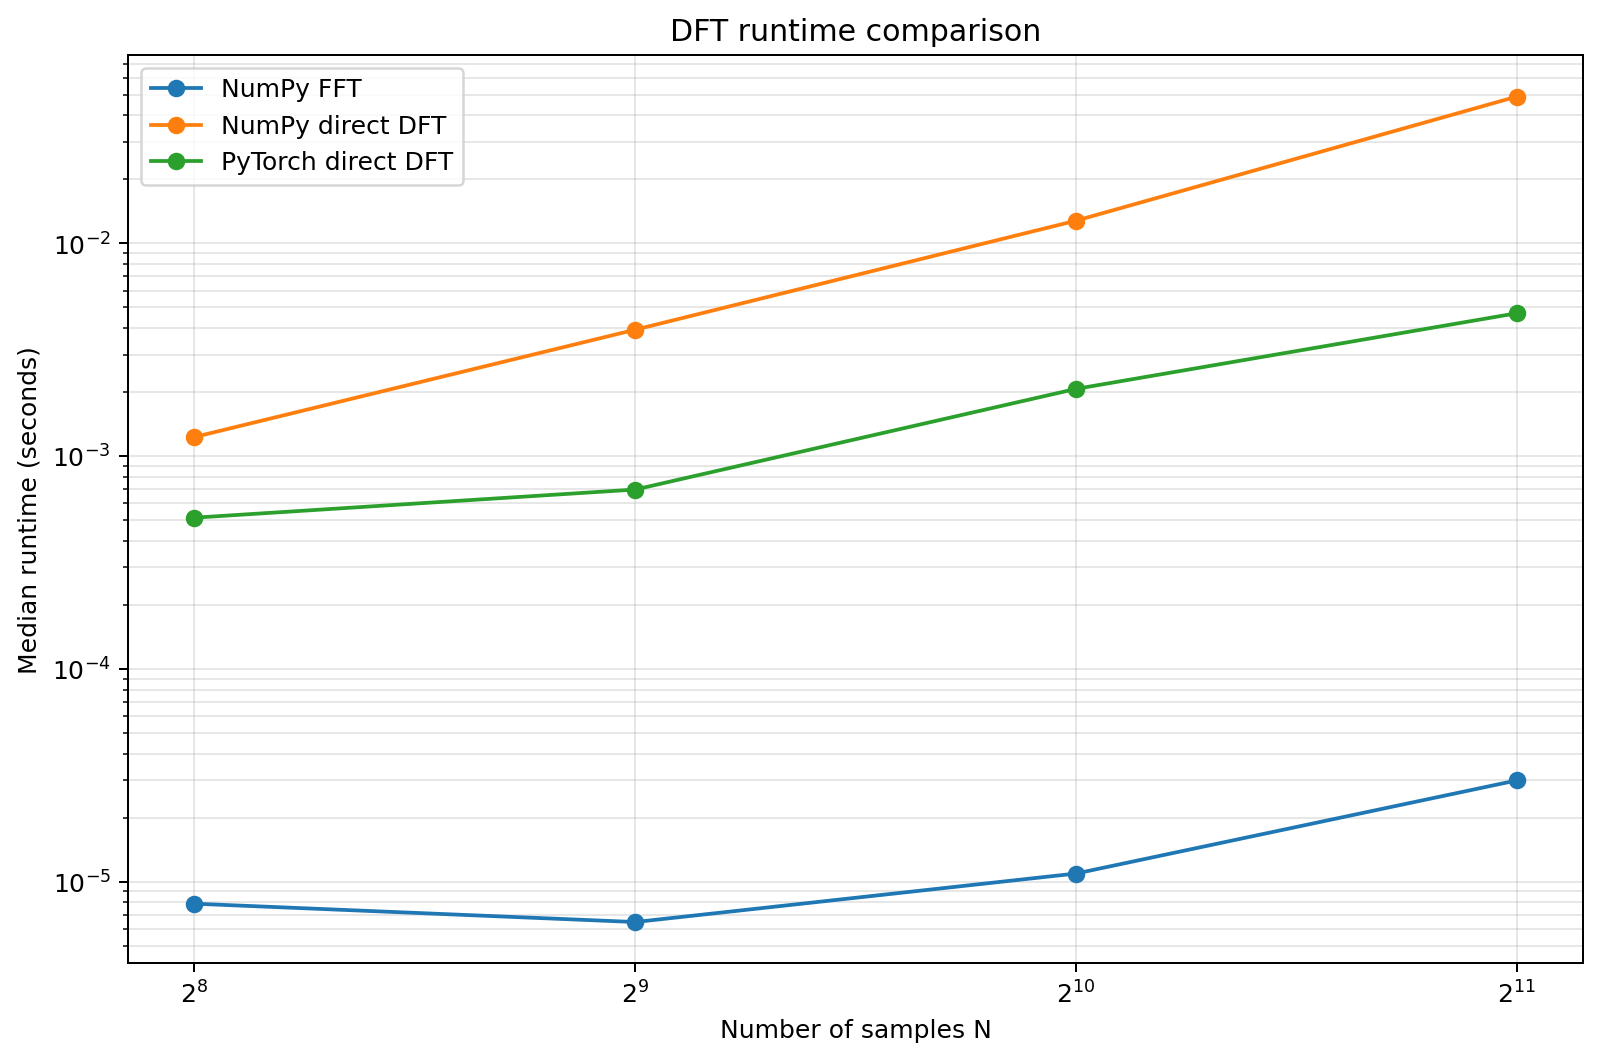

Source data for this figure (header and first rows):
samples, method, device, seconds, matches_numpy_fft, speed_rank
256, NumPy direct DFT, cpu, 0.00123, True, 3
256, NumPy FFT, cpu, 7.874972652643919e-06, True, 1
256, PyTorch direct DFT, mps, 0.000514, True, 2
512, NumPy direct DFT, cpu, 0.003932, True, 3
512, NumPy FFT, cpu, 6.458023563027382e-06, True, 1
512, PyTorch direct DFT, mps, 0.0006969, True, 2
1024, NumPy direct DFT, cpu, 0.0128, True, 3
1024, NumPy FFT, cpu, 1.0916031897068024e-05, True, 1
1024, PyTorch direct DFT, mps, 0.002072, True, 2
2048, NumPy direct DFT, cpu, 0.04903, True, 3
2048, NumPy FFT, cpu, 2.9916991479694843e-05, True, 1
2048, PyTorch direct DFT, mps, 0.004699, True, 2
